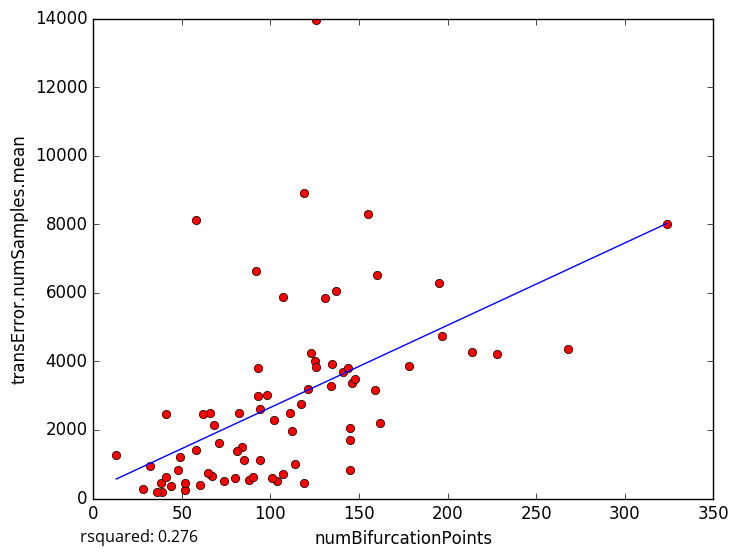

The file beside this chart, header and first rows:
numBifurcationPoints, transError.numSamples.mean
131, 5860
162, 2208
88, 533.7
28, 281
44, 375.8
93, 3820
197, 4729
146, 3357
85, 1110
52, 244.5
48, 830.8
39, 180.0
38, 450.7
52, 457.4
41, 628.1
32, 955
114, 1008
145, 2060
119, 8901
68, 2143
195, 6284
107, 5881
98, 3028
126, 13942
66, 2497
58, 8121
41, 2459
125, 3999
107, 716.9
145, 843.5
141, 3702
92, 6648
268, 4365
214, 4280
145, 1701
178, 3879
36, 189.7
104, 508.4
117, 2766
49, 1207
160, 6532
159, 3173
62, 2457
102, 2282
137, 6061
155, 8307
94, 2599
135, 3927
84, 1493
144, 3814
67, 655.8
90, 612.9
71, 1611
126, 3842
81, 1384
134, 3280
82, 2484
94, 1120
80, 591.5
74, 510.3
... 14 more rows
